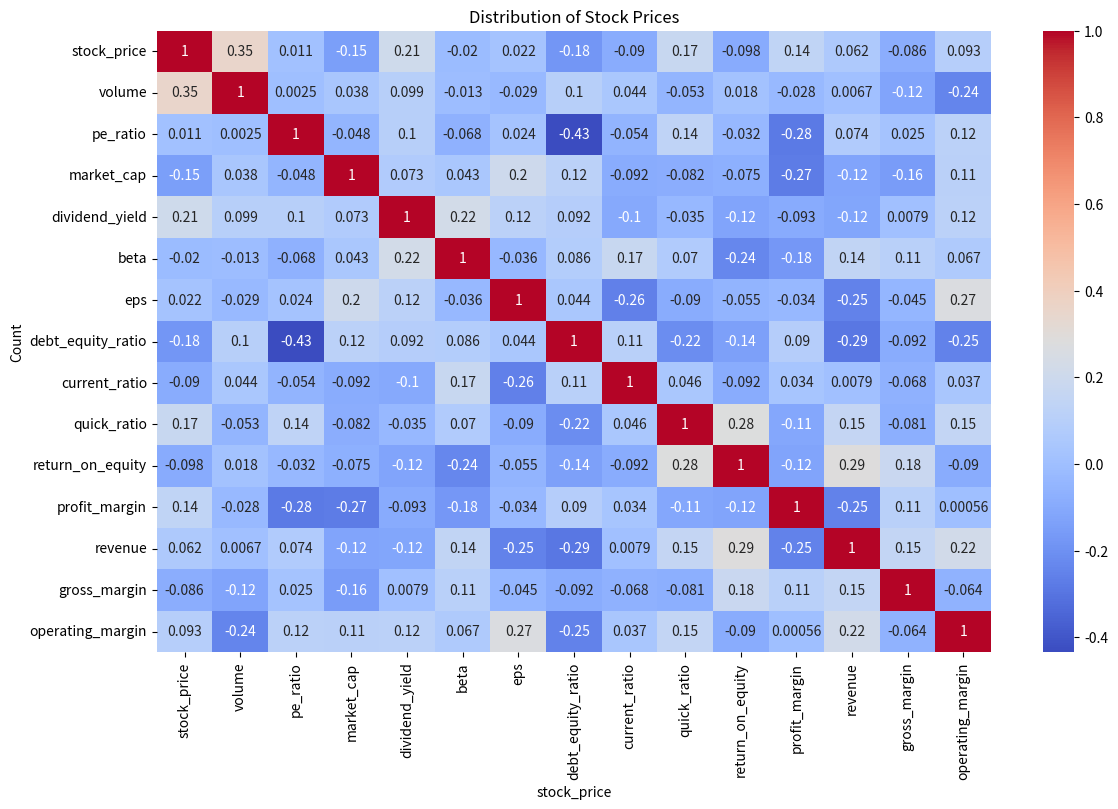

This chart was generated by the following Python code:
import pandas as pd
import numpy as np
import matplotlib.pyplot as plt
import seaborn as sns

# -----------------------------
# Create dataset
# -----------------------------
np.random.seed(42) 

# 50 rows of fake financial data
data = pd.DataFrame({
    "stock_price": np.random.normal(100, 10, 50),
    "volume": np.random.randint(1000, 100000, 50),
    "pe_ratio": np.random.normal(20, 5, 50),
    "market_cap": np.random.uniform(1e9, 1e12, 50),
    "dividend_yield": np.random.uniform(0, 5, 50),
    "beta": np.random.normal(1, 0.2, 50),
    "eps": np.random.normal(5, 1, 50),
    "debt_equity_ratio": np.random.normal(0.5, 0.1, 50),
    "current_ratio": np.random.normal(1.5, 0.3, 50),
    "quick_ratio": np.random.normal(1.2, 0.2, 50),
    "return_on_equity": np.random.uniform(5, 20, 50),
    "profit_margin": np.random.uniform(5, 30, 50),
    "revenue": np.random.uniform(1e6, 1e8, 50),
    "gross_margin": np.random.uniform(20, 60, 50),
    "operating_margin": np.random.uniform(10, 50, 50)
})

# -----------------------------
# Basic EDA
# -----------------------------
print("Dataset shape:", data.shape)
print("\nFirst 5 rows:")
print(data.head())

print("\nSummary Statistics:")
print(data.describe())

print("\nMissing Values:")
print(data.isnull().sum())

# Correlation heatmap
plt.figure(figsize=(12, 8))
sns.heatmap(data.corr(), annot=True, cmap="coolwarm")
plt.title("Correlation Heatmap")
plt.tight_layout()
plt.show()

# -----------------------------
# Task 1: Team Function
# -----------------------------
def team_function():
    """
    This function is for us to practice editing code!
    Your task: Add one print() statement below with your name.
    """
    print('\n' + '*' * 25)
    print("BitBridge Team Members:")
    # Add your line below
    print(" - Faeze Safari")

# Run the team function
team_function()

# -----------------------------
# Task 2: Create a histogram
# -----------------------------
# Pick any column from the dataset and create a histogram using matplotlib or seaborn.
# Example:
sns.histplot(data['stock_price'], kde=True)
plt.title("Distribution of Stock Prices")
plt.show()